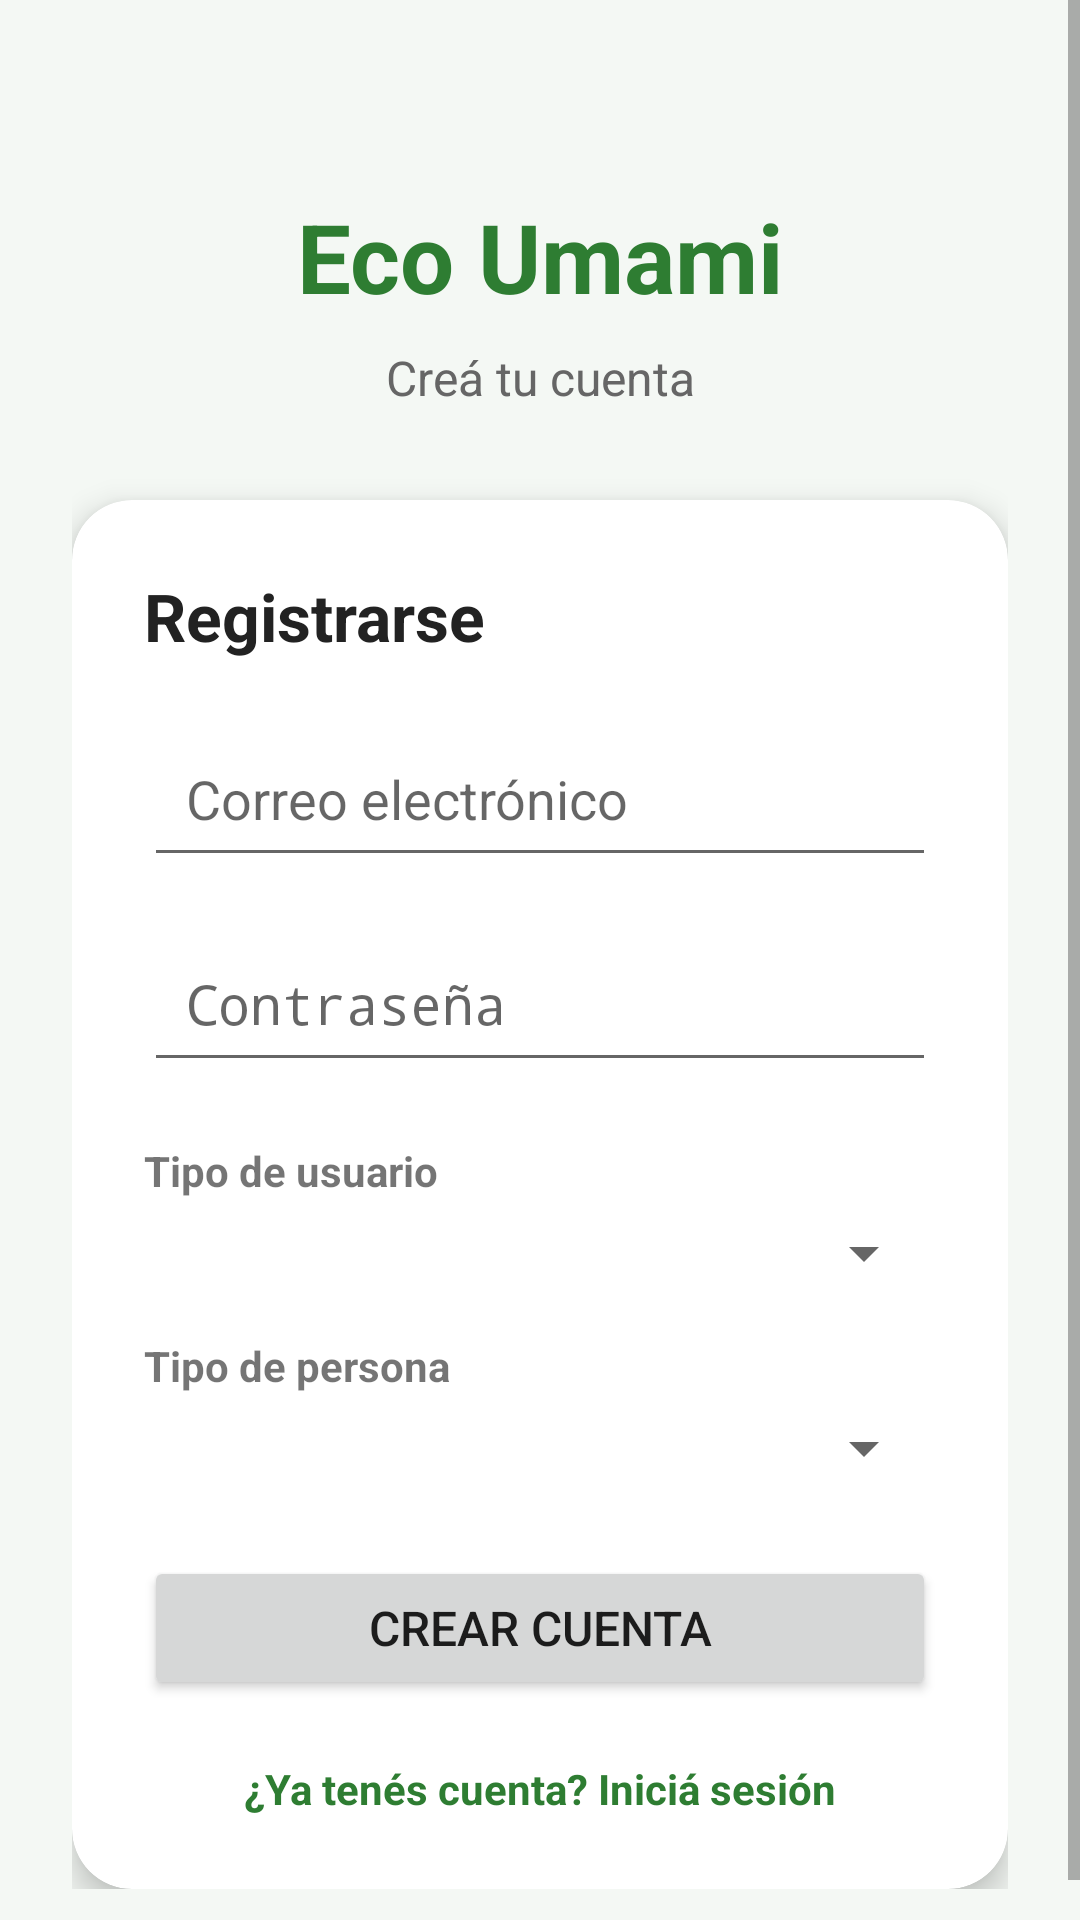

The Android layout XML behind this screen, and the referenced resources:
<!-- AndroidManifest.xml: application theme Theme.AppEcoUmami -->
<!-- res/layout/activity_registro.xml -->
<?xml version="1.0" encoding="utf-8"?>
<ScrollView xmlns:android="http://schemas.android.com/apk/res/android"
    xmlns:app="http://schemas.android.com/apk/res-auto"
    xmlns:tools="http://schemas.android.com/tools"
    android:layout_width="match_parent"
    android:layout_height="match_parent"
    android:fillViewport="true"
    android:background="#F4F8F4">

    <androidx.constraintlayout.widget.ConstraintLayout
        android:layout_width="match_parent"
        android:layout_height="wrap_content"
        android:padding="24dp"
        tools:context=".RegistroActivity">

        <TextView
            android:id="@+id/bienvenidaRegistro"
            android:layout_width="wrap_content"
            android:layout_height="wrap_content"
            android:layout_marginTop="40dp"
            android:text="Eco Umami"
            android:textColor="#2E7D32"
            android:textSize="32sp"
            android:textStyle="bold"
            app:layout_constraintEnd_toEndOf="parent"
            app:layout_constraintStart_toStartOf="parent"
            app:layout_constraintTop_toTopOf="parent" />

        <TextView
            android:id="@+id/subtituloRegistro"
            android:layout_width="wrap_content"
            android:layout_height="wrap_content"
            android:layout_marginTop="8dp"
            android:text="Creá tu cuenta"
            android:textColor="#666666"
            android:textSize="16sp"
            app:layout_constraintEnd_toEndOf="parent"
            app:layout_constraintStart_toStartOf="parent"
            app:layout_constraintTop_toBottomOf="@id/bienvenidaRegistro" />

        <androidx.cardview.widget.CardView
            android:id="@+id/cardRegistro"
            android:layout_width="0dp"
            android:layout_height="wrap_content"
            android:layout_marginTop="30dp"
            app:cardCornerRadius="20dp"
            app:cardElevation="6dp"
            app:layout_constraintEnd_toEndOf="parent"
            app:layout_constraintStart_toStartOf="parent"
            app:layout_constraintTop_toBottomOf="@id/subtituloRegistro">

            <LinearLayout
                android:layout_width="match_parent"
                android:layout_height="wrap_content"
                android:orientation="vertical"
                android:padding="24dp">

                <TextView
                    android:layout_width="wrap_content"
                    android:layout_height="wrap_content"
                    android:text="Registrarse"
                    android:textColor="#222222"
                    android:textSize="22sp"
                    android:textStyle="bold" />

                <EditText
                    android:id="@+id/txtUsuarioRegistro"
                    android:layout_width="match_parent"
                    android:layout_height="wrap_content"
                    android:layout_marginTop="20dp"
                    android:hint="Correo electrónico"
                    android:inputType="textEmailAddress"
                    android:padding="14dp" />

                <EditText
                    android:id="@+id/txtPasswordRegistro"
                    android:layout_width="match_parent"
                    android:layout_height="wrap_content"
                    android:layout_marginTop="16dp"
                    android:hint="Contraseña"
                    android:inputType="textPassword"
                    android:padding="14dp" />

                <TextView
                    android:id="@+id/lblTipoUsuario"
                    android:layout_width="wrap_content"
                    android:layout_height="wrap_content"
                    android:layout_marginTop="20dp"
                    android:text="Tipo de usuario"
                    android:textStyle="bold" />

                <Spinner
                    android:id="@+id/spinnerTipoUsuario"
                    android:layout_width="match_parent"
                    android:layout_height="wrap_content"
                    android:layout_marginTop="6dp" />

                <TextView
                    android:id="@+id/lblTipoPersona"
                    android:layout_width="wrap_content"
                    android:layout_height="wrap_content"
                    android:layout_marginTop="16dp"
                    android:text="Tipo de persona"
                    android:textStyle="bold" />

                <Spinner
                    android:id="@+id/spinnerTipoPersona"
                    android:layout_width="match_parent"
                    android:layout_height="wrap_content"
                    android:layout_marginTop="6dp" />

                <Button
                    android:id="@+id/btnRegistro"
                    android:layout_width="match_parent"
                    android:layout_height="wrap_content"
                    android:layout_marginTop="24dp"
                    android:text="Crear cuenta"
                    android:textSize="16sp" />

                <TextView
                    android:id="@+id/linkIniciarSesio"
                    android:layout_width="wrap_content"
                    android:layout_height="wrap_content"
                    android:layout_gravity="center_horizontal"
                    android:layout_marginTop="20dp"
                    android:clickable="true"
                    android:focusable="true"
                    android:text="¿Ya tenés cuenta? Iniciá sesión"
                    android:textColor="#2E7D32"
                    android:textSize="14sp"
                    android:textStyle="bold" />

            </LinearLayout>

        </androidx.cardview.widget.CardView>

    </androidx.constraintlayout.widget.ConstraintLayout>

</ScrollView>
<!-- resources referenced by this layout -->
<resources>
  <style name="Theme.AppEcoUmami" parent="android:Theme.Material.Light.NoActionBar" />
</resources>
